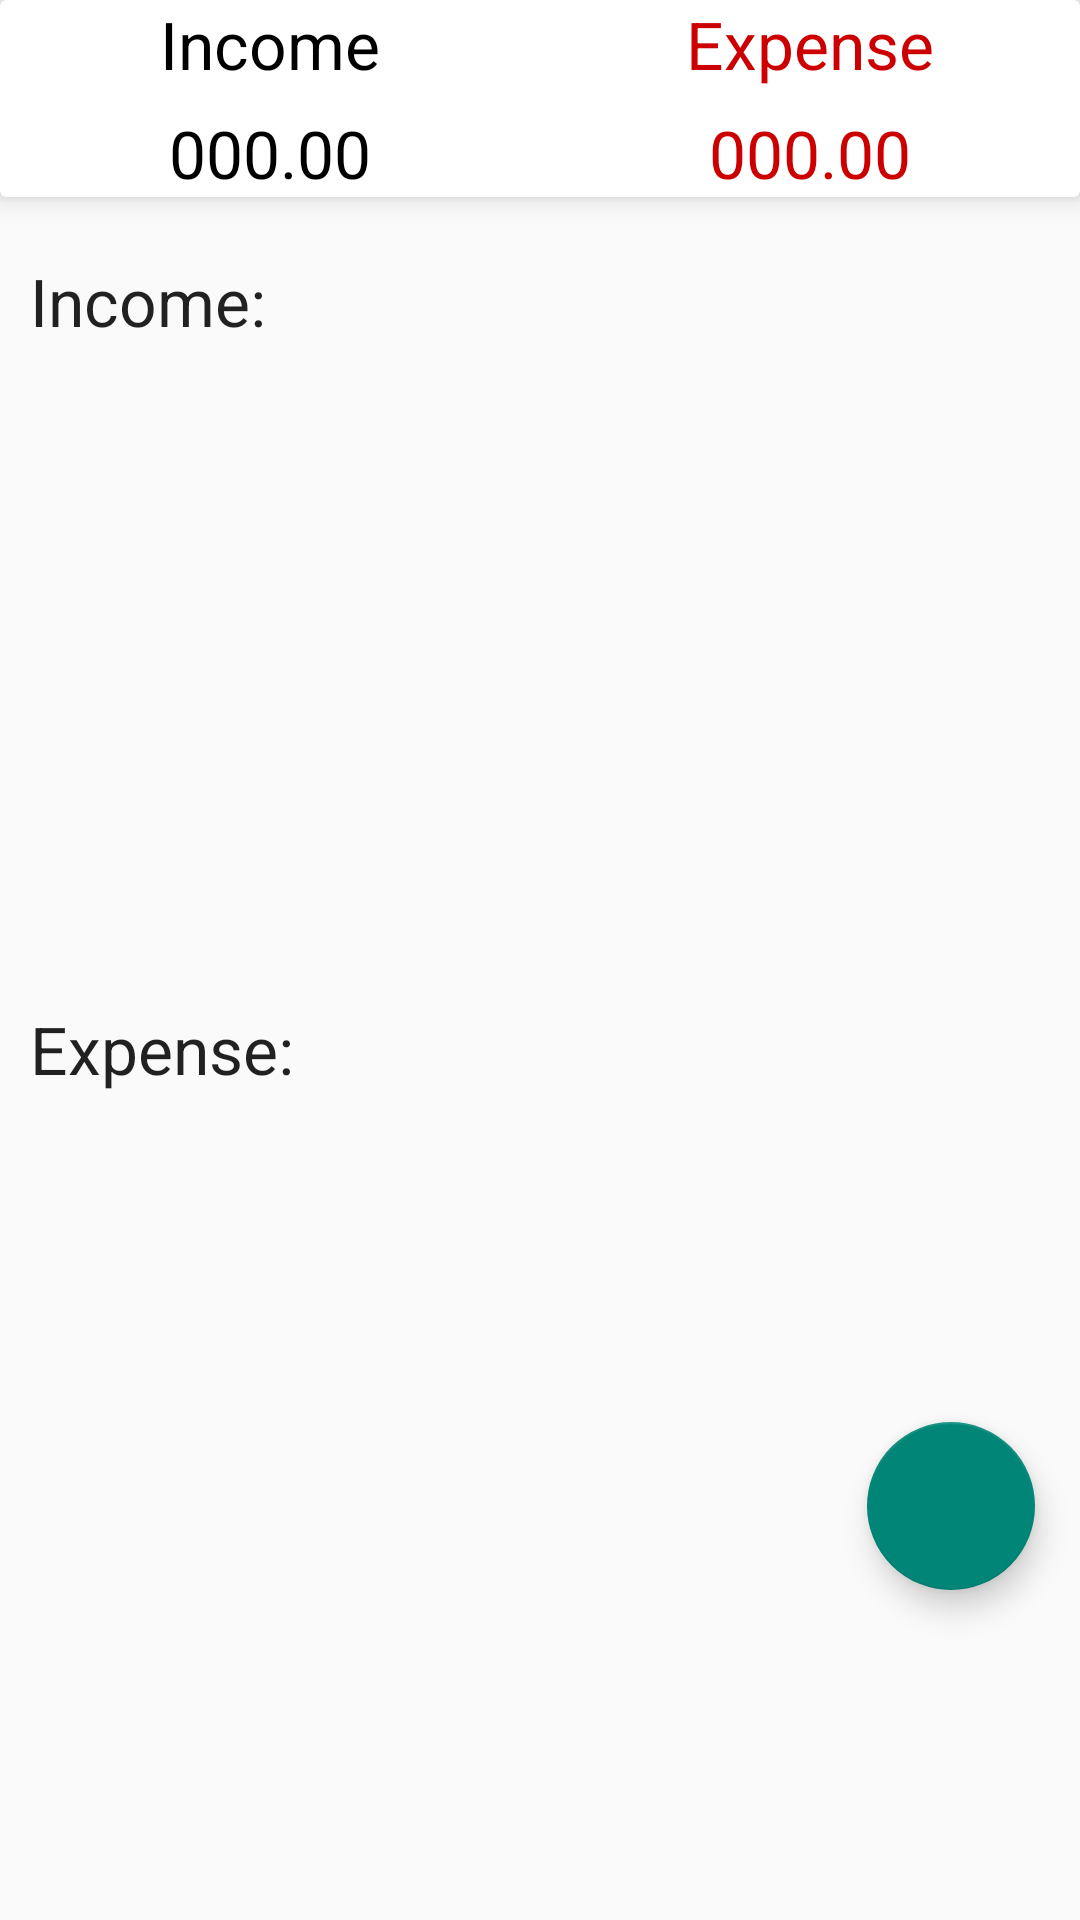

The Android layout XML behind this screen, and the referenced resources:
<!-- AndroidManifest.xml: application theme Theme.ExpenseManager -->
<!-- res/layout/fragment_dash_board.xml -->
<?xml version="1.0" encoding="utf-8"?>
<LinearLayout xmlns:android="http://schemas.android.com/apk/res/android"
    xmlns:tools="http://schemas.android.com/tools"
    android:layout_width="match_parent"
    android:layout_height="match_parent"
    android:orientation="vertical"
    xmlns:app="http://schemas.android.com/apk/res-auto"
    tools:context=".DashBoardFragment">

   <androidx.cardview.widget.CardView
       android:layout_width="match_parent"
       app:cardElevation="5dp"
       android:elevation="10dp"
       android:layout_height="wrap_content">

       <LinearLayout
           android:layout_width="match_parent"
           android:layout_height="wrap_content"
           android:orientation="vertical">

           <LinearLayout
               android:layout_width="match_parent"
               android:layout_height="wrap_content"
               android:orientation="horizontal">

               <RelativeLayout
                   android:layout_width="0dp"
                   android:layout_weight="1"
                   android:gravity="center"
                   android:layout_height="wrap_content">

                   <TextView
                       android:layout_width="wrap_content"
                       android:layout_height="wrap_content"
                       android:textAppearance="?android:textAppearanceLarge"
                       android:textColor="@color/black"
                       android:text="Income">
                   </TextView>

               </RelativeLayout>

               <RelativeLayout
                   android:layout_width="0dp"
                   android:layout_weight="1"
                   android:gravity="center"
                   android:layout_height="wrap_content">

                   <TextView
                       android:layout_width="wrap_content"
                       android:layout_height="wrap_content"
                       android:textAppearance="?android:textAppearanceLarge"
                       android:textColor="@android:color/holo_red_dark"
                       android:text="Expense">
                   </TextView>

               </RelativeLayout>

           </LinearLayout>

           <LinearLayout
               android:layout_width="match_parent"
               android:layout_height="wrap_content"
               android:orientation="horizontal"
               android:layout_marginTop="7dp">

               <RelativeLayout
                   android:layout_width="0dp"
                   android:layout_weight="1"
                   android:gravity="center"
                   android:layout_height="wrap_content">

                   <TextView
                       android:id="@+id/income_set_result"
                       android:layout_width="wrap_content"
                       android:layout_height="wrap_content"
                       android:textAppearance="?android:textAppearanceLarge"
                       android:textColor="@color/black"
                       android:text="000.00">
                   </TextView>

               </RelativeLayout>

               <RelativeLayout
                   android:layout_width="0dp"
                   android:layout_weight="1"
                   android:gravity="center"
                   android:layout_height="wrap_content">

                   <TextView
                       android:id="@+id/expense_set_result"
                       android:layout_width="wrap_content"
                       android:layout_height="wrap_content"
                       android:textAppearance="?android:textAppearanceLarge"
                       android:textColor="@android:color/holo_red_dark"
                       android:text="000.00">
                   </TextView>

               </RelativeLayout>

           </LinearLayout>

       </LinearLayout>

   </androidx.cardview.widget.CardView>

    <androidx.coordinatorlayout.widget.CoordinatorLayout
        android:layout_width="match_parent"
        android:layout_height="match_parent">
        
        <ScrollView
            android:layout_width="match_parent"
            android:layout_height="wrap_content">
            
            <LinearLayout
                android:layout_width="match_parent"
                android:orientation="vertical"
                android:layout_marginTop="10dp"
                android:layout_height="wrap_content">

                <TextView
                    android:layout_width="match_parent"
                    android:layout_height="wrap_content"
                    android:text="Income:"
                    android:textAppearance="?android:textAppearanceLarge"
                    android:padding="10dp">
                </TextView>
                <androidx.recyclerview.widget.RecyclerView
                    android:layout_width="match_parent"
                    android:layout_height="200dp"
                    android:id="@+id/recycler_income">
                </androidx.recyclerview.widget.RecyclerView>

                <TextView
                    android:layout_width="match_parent"
                    android:text="Expense:"
                    android:textAppearance="?android:textAppearanceLarge"
                    android:padding="10dp"
                    android:layout_height="wrap_content"/>
                <androidx.recyclerview.widget.RecyclerView
                    android:layout_width="match_parent"
                    android:layout_height="200dp"
                    android:id="@+id/recycler_expense">
                </androidx.recyclerview.widget.RecyclerView>
                

            </LinearLayout>
        </ScrollView>

        <LinearLayout
            android:layout_width="wrap_content"
            android:layout_height="wrap_content"
            android:layout_gravity="bottom|end"
            android:layout_marginRight="15dp"
            android:layout_marginBottom="200dp">

            <TextView
                android:layout_width="wrap_content"
                android:layout_height="wrap_content"
                android:text="Expense"
                android:id="@+id/expense_ft_text"
                android:padding="5dp"
                android:layout_gravity="center"
                android:layout_marginRight="5dp"
                android:visibility="invisible"
                android:textAppearance="?android:textAppearanceSmall">

            </TextView>
            <com.google.android.material.floatingactionbutton.FloatingActionButton
                android:layout_width="wrap_content"
                android:layout_height="wrap_content"
                android:layout_gravity="bottom|end"
                android:elevation="6dp"
                app:fabSize="mini"
                android:visibility="invisible"
                app:pressedTranslationZ="12dp"
                android:src="@drawable/expense"
                android:id="@+id/expense_Ft_button">

            </com.google.android.material.floatingactionbutton.FloatingActionButton>

        </LinearLayout>

        <LinearLayout
            android:layout_width="wrap_content"
            android:layout_height="wrap_content"
            android:layout_gravity="bottom|end"
            android:layout_marginRight="15dp"
            android:layout_marginBottom="275dp">

            <TextView
                android:layout_width="wrap_content"
                android:layout_height="wrap_content"
                android:text="Income"
                android:id="@+id/income_ft_text"
                android:padding="5dp"
                android:layout_gravity="center"
                android:layout_marginRight="5dp"
                android:visibility="invisible"
                android:textAppearance="?android:textAppearanceSmall">
            </TextView>

            <com.google.android.material.floatingactionbutton.FloatingActionButton
                android:layout_width="wrap_content"
                android:layout_height="wrap_content"
                android:id="@+id/income_Ft_btn"
                android:layout_gravity="bottom|end"
                android:elevation="6dp"
                app:fabSize="mini"
                app:pressedTranslationZ="12dp"
                android:visibility="invisible"
                android:src="@drawable/income">
            </com.google.android.material.floatingactionbutton.FloatingActionButton>

        </LinearLayout>

        <com.google.android.material.floatingactionbutton.FloatingActionButton
            android:layout_width="wrap_content"
            android:layout_height="wrap_content"
            android:id="@+id/fb_main_plus_btn"
            android:layout_gravity="bottom|end"
            android:layout_marginBottom="110dp"
            android:layout_marginRight="15dp"
            app:fabSize="normal"
            android:src="@drawable/income">
        </com.google.android.material.floatingactionbutton.FloatingActionButton>
    </androidx.coordinatorlayout.widget.CoordinatorLayout>

</LinearLayout>
<!-- resources referenced by this layout -->
<resources>
  <color name="black">#000000</color>
  <style name="Theme.ExpenseManager" parent="Base.Theme.ExpenseManager" />
  <style name="Base.Theme.ExpenseManager" parent="Theme.AppCompat.Light.NoActionBar">
          <item name="windowActionBar">false</item>
          <item name="windowNoTitle">true</item>
          <item name="drawerArrowStyle">@style/DrawerIconStyle</item>
          
          
      </style>
  <style name="DrawerIconStyle" parent="Widget.AppCompat.DrawerArrowToggle">
          <item name="color">@android:color/black</item>
      </style>
</resources>
